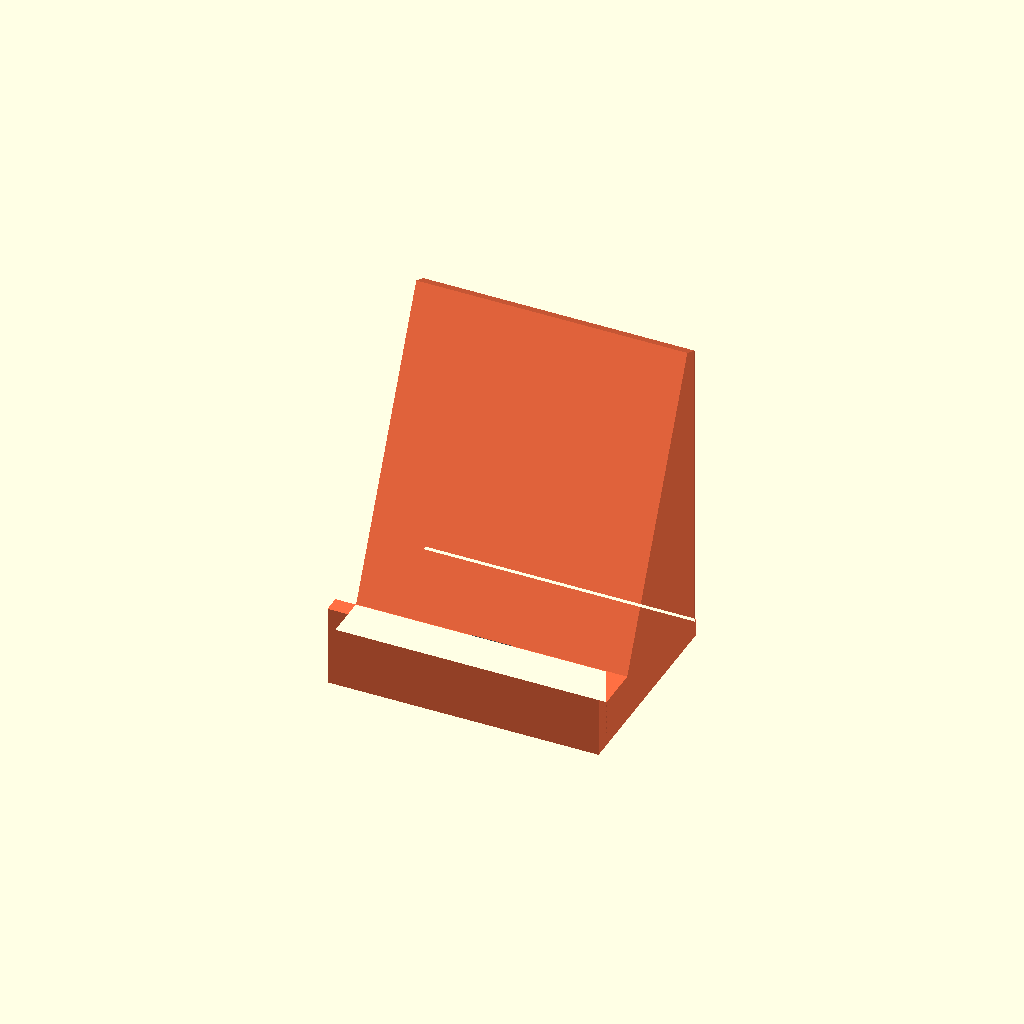
Cell 1 — every parameter at its default value.
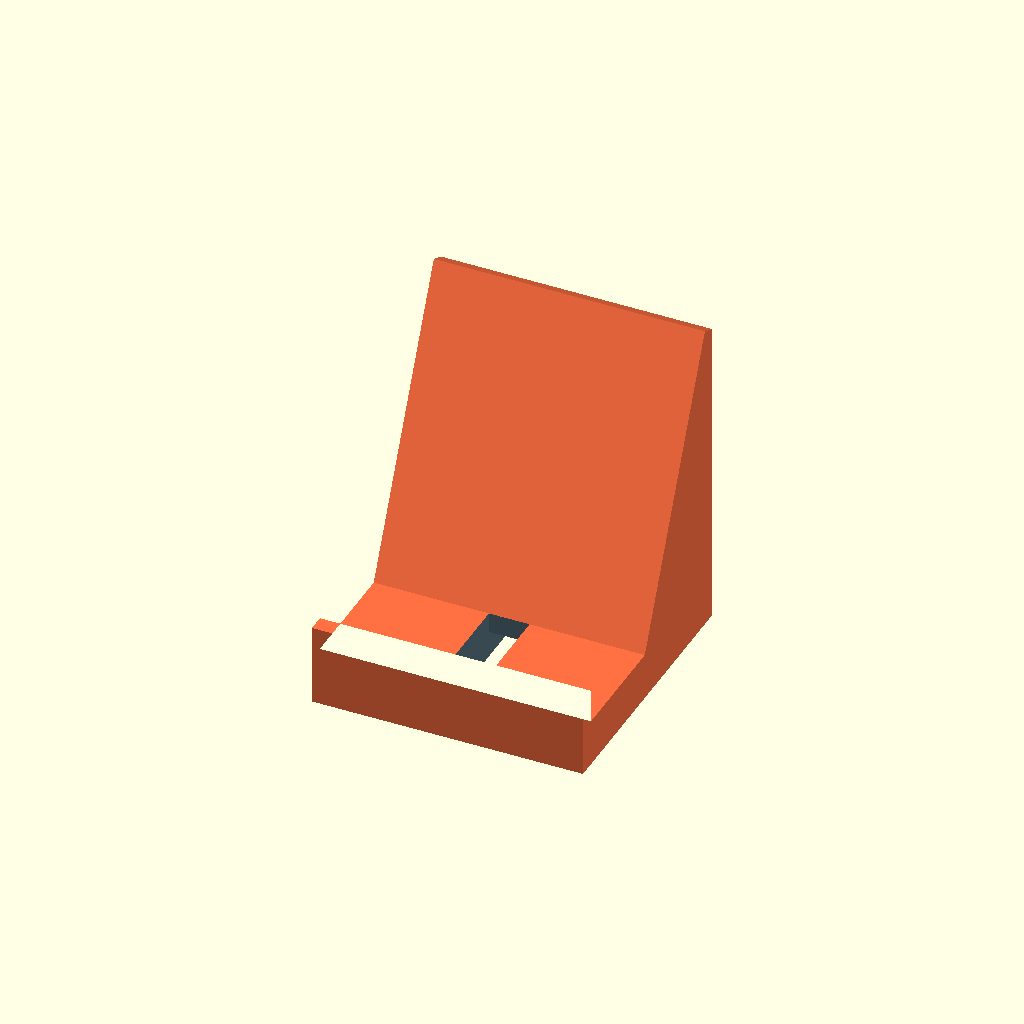
Cell 2: device_thickness = 30 (everything else at default).
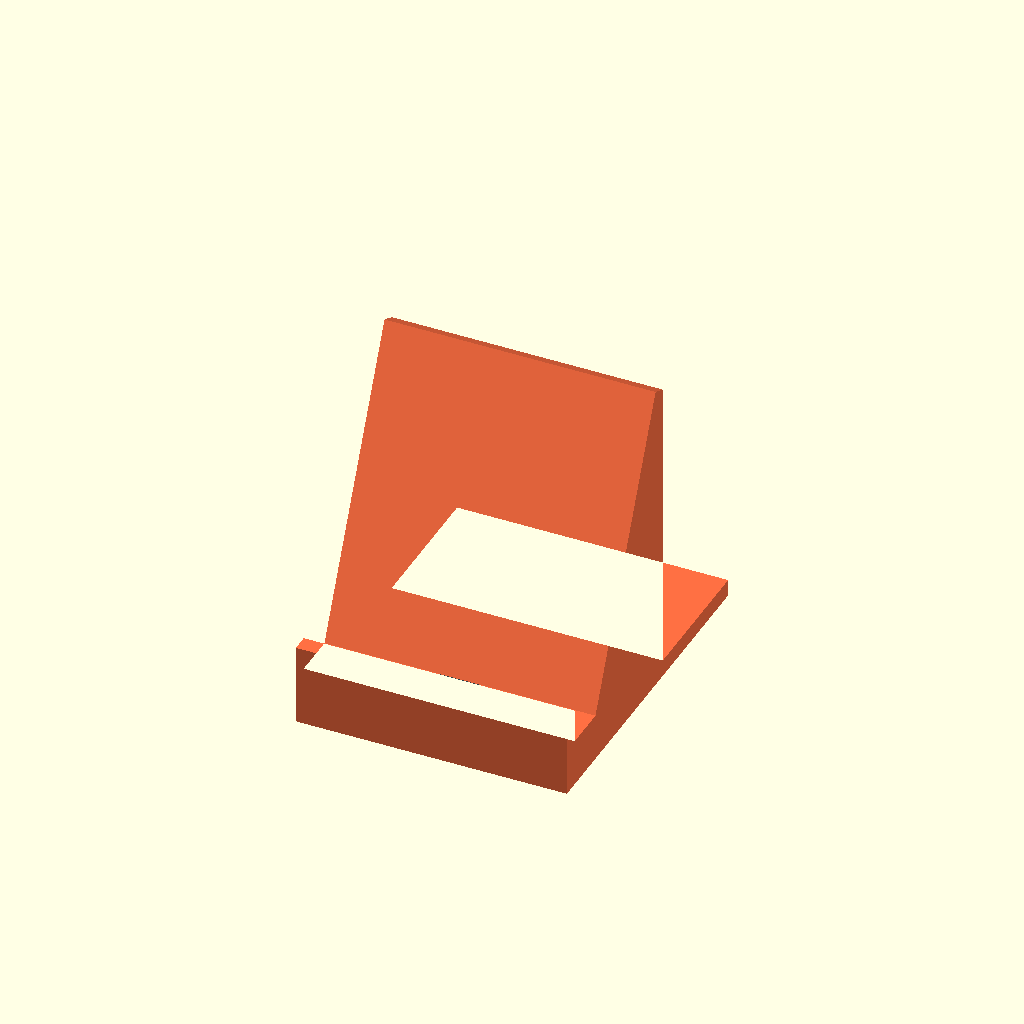
Cell 3: the same model with device_height = 350.
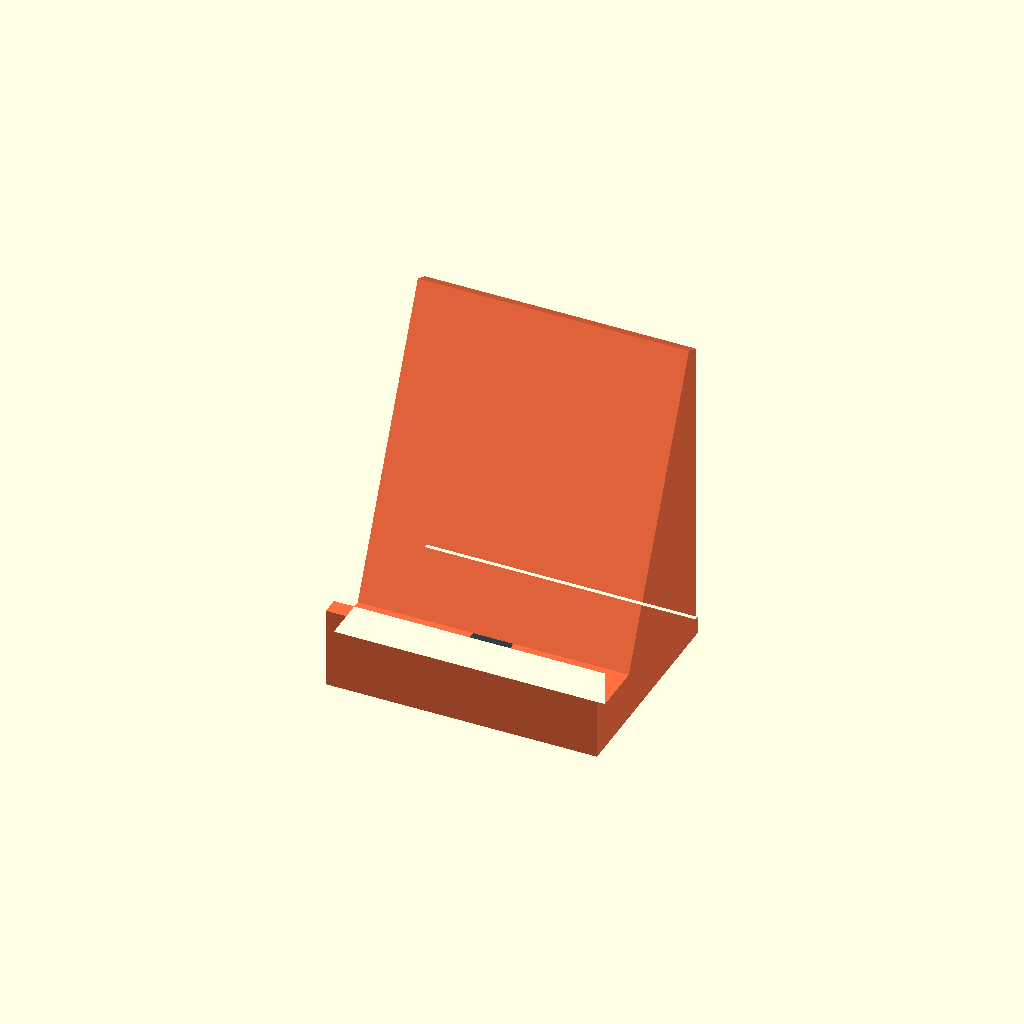
Cell 4: the same model with clearance = 3.
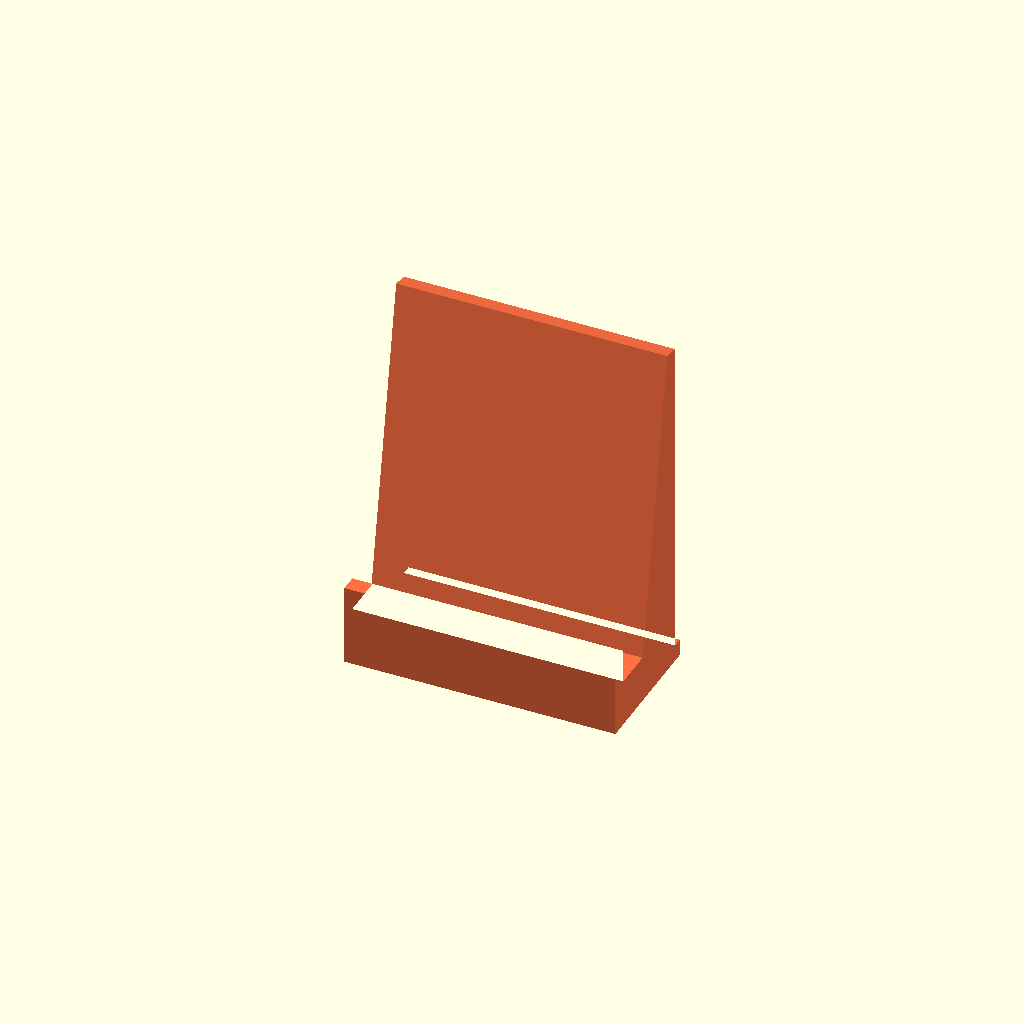
Cell 5: angle = 80 (everything else at default).
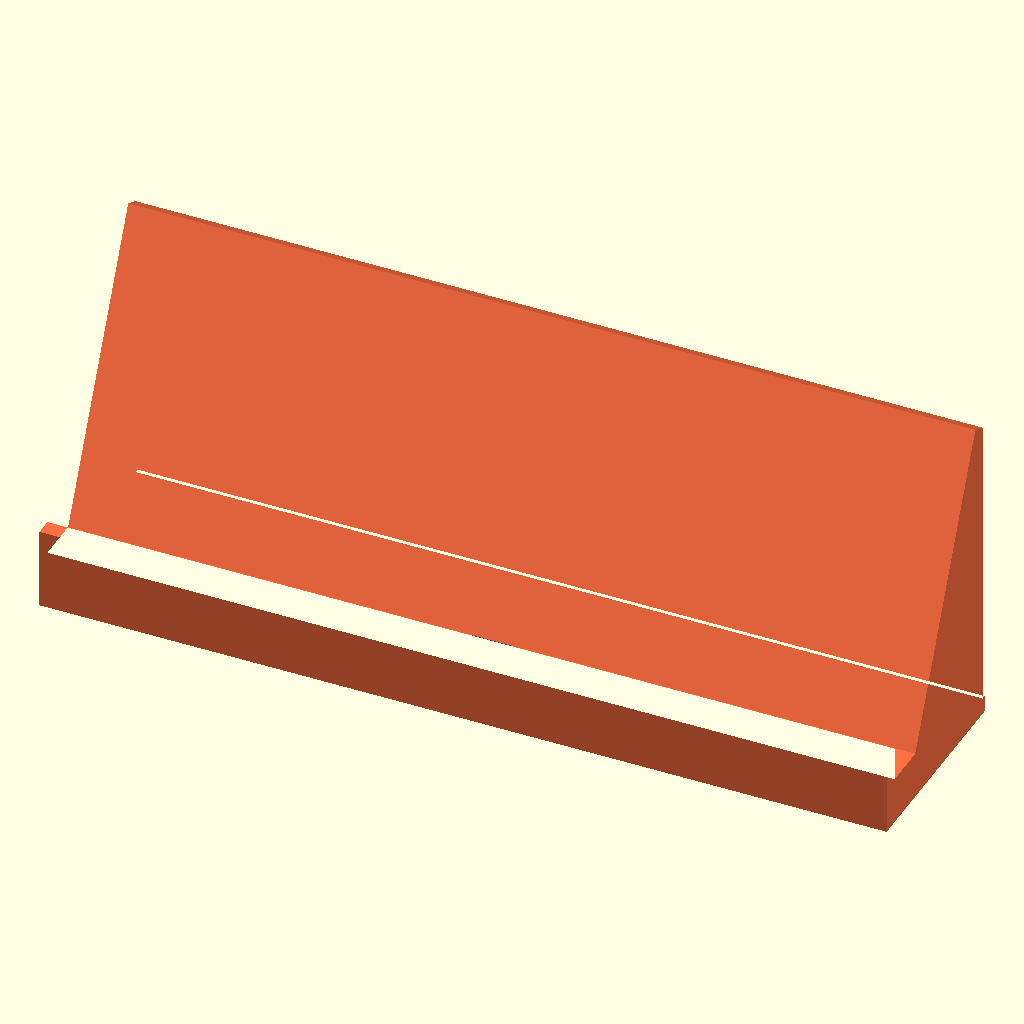
Cell 6: width = 250 (everything else at default).
All cells are drawn from one camera (rotation 55°, 0°, 25°, orthographic, colour scheme Cornfield), so only the parameter changes between them.
OpenSCAD source file models/phone-stand/model.scad:
// Phone / tablet stand — the device leans back against a backrest with its
// bottom edge in a slot behind a front lip. Three styles: a solid wedge, a
// lightweight A-frame with windows cut through the backrest, and a
// constant-thickness folded plate. Optional cable pass-through (a slot in
// the floor under the charging port, and a channel along the underside to
// the back) and optional text inlaid flush in the front face of the lip.
//
// Prints upright on its base, the way it stands on the desk, without
// supports: the backrest leans back by at most 40 degrees from vertical, the
// windows have 50-degree pointed tops, and the cable channel and the folded
// floor are short bridges. The base is lengthened automatically so the
// device's centre of mass always sits well inside the footprint.
//
// Written to the MakerWorld Parametric Model Maker customizer conventions so
// the same file works unchanged on MakerWorld and in ScadBuddy.
//
// The colour parameters are the extruder order: stand_color is extruder 1,
// front_color extruder 2, text_color extruder 3. Colours that are equal merge
// into one part and one filament.

/* [Device] */

// Device thickness including its case, in mm
device_thickness = 11; // [4:0.5:30]

// Height of the device as it stands in the stand, in mm (the long side for portrait); only used to keep it from tipping
device_height = 160; // [60:5:350]

// Extra room in the slot, in mm
clearance = 1; // [0.4:0.1:3]

/* [Stand] */

// Style of the stand
style = "solid"; // [solid:Solid wedge, cutout:Cut-out - lightweight A-frame, folded:Folded plate]

// Viewing angle: backrest tilt from the desk, in degrees (90 would be upright)
angle = 65; // [50:1:80]

// Width of the stand, in mm (a tablet in landscape wants 150+)
width = 80; // [40:5:250]

// Length of the backrest along its slope, from the slot floor, in mm
backrest_length = 90; // [30:5:250]

// Height of the lip in front of the device, above the slot floor, in mm
lip_height = 10; // [3:1:40]

// Height of the slot floor above the desk, in mm (room under the device for a charging plug; at least thickness + 1)
floor_height = 14; // [4:1:40]

// Wall / plate thickness, in mm
thickness = 5; // [3:0.5:10]

/* [Cable] */

// Cable pass-through: a slot in the floor under the charging port and a channel along the underside to the back
cable_slot = true;

// Width of the cable slot and channel, in mm (fits the plug, not just the cable; capped at width - 2 x thickness)
cable_width = 12; // [6:1:24]

// Height of the channel along the underside, in mm (clamped to 2 mm below the slot floor)
cable_channel_height = 8; // [4:1:20]

/* [Text] */

// Text inlaid in the front face of the lip (leave empty for none)
text = ""; // 30

// Typeface
font = "DejaVu Sans:style=Bold"; // font

// Text size in mm; shrinks automatically to fit the front face
text_size = 10; // [4:1:40]

/* [Colors] */

// Stand colour (extruder 1)
stand_color = "#546E7A"; // color

// Front lip colour (extruder 2; set it to the stand colour for one piece)
front_color = "#FF7043"; // color

// Text colour (extruder 3)
text_color = "#FFFFFF"; // color

/* [Hidden] */

$fn = 48;

a = angle;
t = thickness;
fz = max(floor_height, t + 1);           // slot floor height
u = [cos(a), sin(a)];                     // up the backrest
n = [sin(a), -cos(a)];                    // from backrest front face into it

// Slot: the device's back lies on the backrest front face, its bottom edge on
// the floor, so the floor between lip and backrest is thickness / sin(angle).
slot_w = device_thickness / sin(a) + clearance;
xb0 = t + slot_w;                         // backrest front face at the floor
P0 = [xb0, fz];
T1 = P0 + backrest_length * u;            // backrest top, front
T2 = T1 + t * n;                          // backrest top, back
B2 = P0 + t * n;                          // backrest bottom, back
lip_top = fz + lip_height;

// Folded plate: the rear leg leaves the back of the backrest two thirds of
// the way up and drops to the desk at 65 degrees (a 25-degree overhang).
leg_a = 65;
leg_top = P0 + 0.65 * backrest_length * u + (t / 2) * n;
leg_foot = [leg_top[0] + (leg_top[1] - t / 2) / tan(leg_a), t / 2];
x_leg = leg_foot[0];

// Device centre of mass (x): its back-bottom corner is at P0, it leans at the
// angle. The base runs at least 15 mm behind it (and behind the backrest).
dev_com_x = xb0 + device_height / 2 * cos(a) - device_thickness / 2 * sin(a);
x_struct = style == "folded" ? x_leg + t / 2 + 10 : T2[0];
x_rear = max(x_struct, dev_com_x + 15);
echo(STAND = [x_rear, dev_com_x, xb0, T1[1], slot_w, fz]);

cw = min(cable_width, width - 2 * t);
ch = min(cable_channel_height, fz - 2);
if (floor_height < fz)
    echo(str("NOTE: floor_height raised from ", floor_height, " to ", fz, " mm (thickness + 1)"));
if (cable_slot && cw < cable_width)
    echo(str("NOTE: cable_width reduced from ", cable_width, " to ", cw, " mm to leave the side walls"));
if (cable_slot && ch < cable_channel_height)
    echo(str("NOTE: cable_channel_height reduced from ", cable_channel_height, " to ", ch,
             " mm (2 mm below the slot floor)"));

// ---- side profile: x from the front face (0) back, y up ----------------------

module solid_profile() {
    polygon([[0, 0], [0, lip_top], [t, lip_top], [t, fz], P0, T1, T2, [T2[0], 0]]);
    square([x_rear, t]);
}

module profile() {
    if (style == "folded") {
        square([t, lip_top]);                                   // front plate
        if (fz <= 2 * t) square([xb0 + t, fz]);                 // low floor: solid
        else {
            translate([0, fz - t]) square([xb0 + t, t]);        // floor, bridged
            translate([xb0, 0]) square([t, fz]);                // rear plate
        }
        polygon([P0, T1, T2, B2]);                              // backrest
        hull() {                                                // rear leg
            translate(leg_top) circle(d = t);
            translate(leg_foot) circle(d = t);
        }
        translate([x_leg - t / 2, 0]) square([x_rear - x_leg + t / 2, t]);  // tail
    } else if (style == "cutout") {
        difference() {
            solid_profile();
            offset(delta = -t) polygon([[xb0, 0], P0, T1, T2, [T2[0], 0]]);
        }
    } else {
        solid_profile();
    }
}

// ---- 3D, in the model frame: x back, y across, z up -------------------------

module body3d() {
    rotate([90, 0, 0]) linear_extrude(width, center = true) profile();
}

// Windows through the backrest (cut-out style): pointed tops, 50 degrees.
win_z0 = max(lip_top, fz + 0.2 * backrest_length * sin(a)) + 2;
win_z1 = fz + 0.85 * backrest_length * sin(a);
win_rail = max(8, width * 0.15);
win_hw = min(width / 2 - win_rail, (win_z1 - win_z0) / 1.2);
has_windows = win_hw > 4 && win_z1 - win_z0 > 8;
if (style == "cutout" && !has_windows)
    echo("NOTE: no room for windows in the backrest (raise backrest_length or lower lip_height); the cut-out is hollow inside only");
module windows() {
    if (style == "cutout" && has_windows)
        translate([t + 1, 0, 0]) rotate([90, 0, 90]) linear_extrude(x_rear)
            polygon([[-win_hw, win_z0], [win_hw, win_z0], [win_hw, win_z1 - 1.2 * win_hw],
                     [0, win_z1], [-win_hw, win_z1 - 1.2 * win_hw]]);
}

module cable_cut() {
    if (cable_slot) {
        // Through the floor, under the charging port, down to the desk.
        translate([t + 0.8, -cw / 2, -1]) cube([xb0 - t - 0.8, cw, fz + 2]);
        // Channel along the underside to the back.
        translate([t + 0.8, -cw / 2, -1]) cube([x_rear, cw, ch + 1]);
    }
}

module stand3d() {
    difference() { body3d(); windows(); cable_cut(); }
}

// ---- text on the front face of the lip ---------------------------------------

has_text = len(text) > 0;
text_depth = min(1, t - 1.5);
tmargin = 1.5;
text_w = width - 2 * tmargin - 2;
text_h = lip_top - 2 * tmargin;

// Shrink-only fit (see models/name-sign): resize() scales to the bounding box
// of its children, and a hair-thin bar of the target length makes that box at
// least the target, so text already smaller is left alone.
module fit_x(w) {
    projection(cut = true) translate([0, 0, -0.5])
        resize([w, 0, 0], auto = [false, true, false])
            union() {
                linear_extrude(1) children();
                translate([-w / 2, 0, 10]) cube([w, 0.01, 0.01]);
            }
}
module fit_y(h) {
    projection(cut = true) translate([0, 0, -0.5])
        resize([0, h, 0], auto = [true, false, false])
            union() {
                linear_extrude(1) children();
                translate([0, -h / 2, 10]) cube([0.01, h, 0.01]);
            }
}

module text_2d() {
    fit_y(text_h) fit_x(text_w)
        text(text, size = text_size, font = font, halign = "center", valign = "center");
}

// The front face is the plane x = 0, seen from -x: text right is -y, up is +z.
module text3d() {
    translate([-0.01, 0, lip_top / 2]) rotate([90, 0, -90]) mirror([0, 0, 1])
        linear_extrude(text_depth + 0.01) text_2d();
}

// ---- colour regions -----------------------------------------------------------

module front_region() { translate([-1, -width, -1]) cube([t + 1, 2 * width, lip_top + 2]); }

module front_part() {
    difference() {
        intersection() { stand3d(); front_region(); }
        if (has_text) text3d();
    }
}
module rest_part() { difference() { stand3d(); front_region(); } }
module text_part() { intersection() { stand3d(); text3d(); } }

// Plate: the front faces -Y (towards the viewer), width runs along X.
rotate([0, 0, 90]) translate([-x_rear / 2, 0, 0]) {
    color(stand_color) rest_part();
    color(front_color) front_part();
    if (has_text && text_h > 3) color(text_color) text_part();
}
Parameter table extracted from the source (name, type, default, range or options):
device_thickness: number, default 11, range 4 to 30, step 0.5
device_height: number, default 160, range 60 to 350, step 5
clearance: number, default 1, range 0.4 to 3, step 0.1
style: string, default "solid", options "solid", "cutout", "folded"
angle: number, default 65, range 50 to 80, step 1
width: number, default 80, range 40 to 250, step 5
backrest_length: number, default 90, range 30 to 250, step 5
lip_height: number, default 10, range 3 to 40, step 1
floor_height: number, default 14, range 4 to 40, step 1
thickness: number, default 5, range 3 to 10, step 0.5
cable_slot: bool, default true
cable_width: number, default 12, range 6 to 24, step 1
cable_channel_height: number, default 8, range 4 to 20, step 1
text: string, default ""
font: string, default "DejaVu Sans:style=Bold"
text_size: number, default 10, range 4 to 40, step 1
stand_color: string, default "#546E7A"
front_color: string, default "#FF7043"
text_color: string, default "#FFFFFF"
